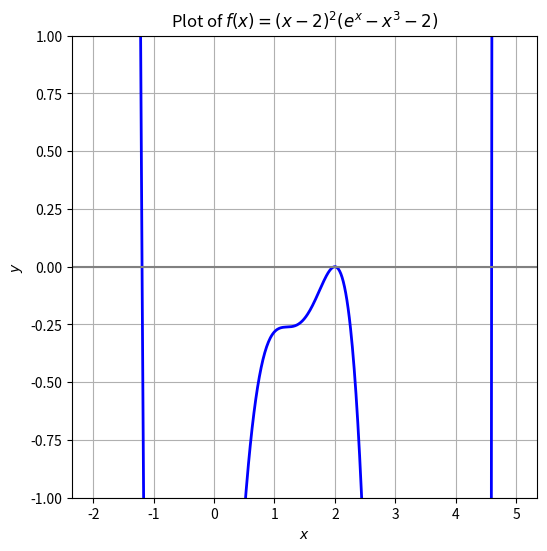
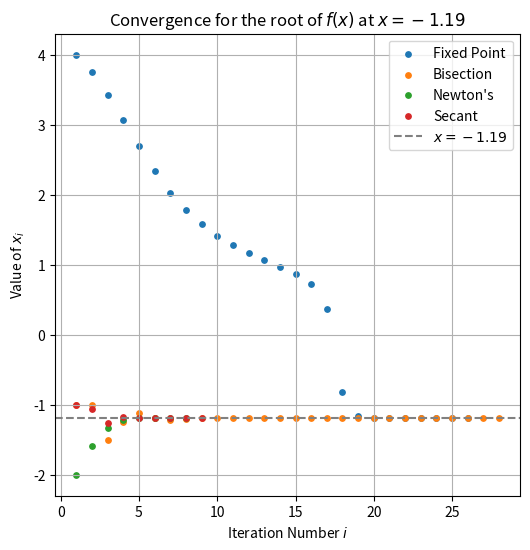
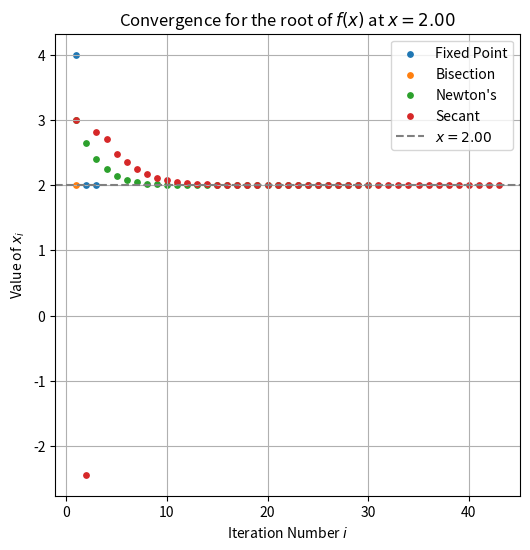

These charts were generated, in order, by the following Python code:
import numpy as np
import matplotlib.pyplot as plt
import math

import numpy as np
import matplotlib.pyplot as plt

x = np.linspace(-2, 5,701)

def f(x):
    return (x-2) ** 2 * (np.exp(x) - x ** 3 - 2)

def df(x):
    return (2*x - 4) * (np.exp(x) - x ** 3 - 2) + (x - 2) ** 2 * (np.exp(x) - 3 * x ** 2)

def lenrange(iterations):
    return range(1, len(iterations)+1)

plt.figure(figsize=(6,6))
plt.plot(x,f(x),color='blue',lw=2,label=r"$f(x)$")
#plt.plot(x,df(x),color='purple',lw=2,ls=":",label=rf"$f'(x)$")
plt.xlabel(r'$x$')
plt.ylabel(r'$y$')
plt.ylim(-1,1)
plt.grid(True)
plt.axhline(0,color="gray")
plt.title(r"Plot of $f(x)=(x-2)^2(e^x-x^3-2)$")

# FIXED POINT METHOD

def g1(x):
    inner = np.exp(x) - 2
    return np.sign(inner) * (np.abs(inner) ** (1/3))

def g2(x):
    return 2

def g3(x):
    inner = x**3 + 2
    if inner <= 0:
        raise ValueError(f"Domain error: x={x} results in log of a non-positive number.")
    return np.log(inner)

def fixedpoint(g,x0,tol=1e-8,max_iter=1000):
    iteration = 0
    history = [x0]
    while iteration < max_iter:
        x1 = g(x0)
        iteration += 1
        
        if abs(x1 - x0) < tol:
            print(f"Iterations: {iteration}")
            print(f"Root: x = {x1}")
            history.append(x1)
            return x1, history
        
        x0 = x1
        history.append(x0)

x0 = 4
fp1, hfp1 = fixedpoint(g1,x0)
fp2, hfp2 = fixedpoint(g2,x0)
fp3, hfp3 = fixedpoint(g3,x0)

# BISECTION METHOD

def bisection(f,a,b,tol=1e-8,max_iter=1000):    
    iteration = 0
    history = [(a+b)/2]

    if f(a) == 0:
        c = a
        print(f"Iterations = {iteration}")
        print(f"Root: x = {c}")
        return c, history

    if f(b) == 0:
        c = b
        print(f"Iterations = {iteration}")
        print(f"Root: x = {c}")
        return c, history

    if f(a) * f(b) >= 0:
        print("f(a) and f(b) must be different signs. Bisection method is not applicable.")
        return None, history
    
    while abs(b - a) / 2 > tol and iteration < max_iter:
        c = (a + b) / 2
        if f(c) == 0:
            print(f"Iterations = {iteration}")
            print(f"Root: x = {c}")
            return c, history
        elif f(a) * f(c) < 0:
            b = c
        else:
            a = c
        iteration += 1
        history.append(c)
    
    print(f"Iterations = {iteration}")
    print(f"Root: x = {c}")
    return c, history

bis1, hbis1 = bisection(f,-2,0)
bis2, hbis2 = bisection(f,1,3)
bis3, hbis3 = bisection(f,4,5)

# NEWTON'S METHOD

def newton(f,df,x0,tol=1e-8,max_iter=1000):
    iteration = 0
    history = [x0]
    
    while iteration < max_iter:
        x1 = x0 - f(x0) / df(x0)
        iteration += 1
        
        if abs(x1 - x0) < tol:
            print(f"Iterations: {iteration}")
            print(f"Root: x = {x1}")
            history.append(x1)
            return x1, history
        
        x0 = x1
        history.append(x0)

newt1, hnewt1 = newton(f,df,-2)
newt2, hnewt2= newton(f,df,3)
newt3, hnewt3 = newton(f,df,6)

# SECANT METHOD

def secant(f,x0,x1,tol=1e-8,max_iter=1000):
    iteration = 0
    history = [x1]
    
    while iteration < max_iter:
        fx0 = f(x0)
        fx1 = f(x1)
        x2 = x1 - fx1 * (x1 - x0) / (fx1 - fx0)
        iteration += 1
        
        if abs(x2 - x1) < tol:
            print(f"Iterations: {iteration}")
            print(f"Root: x = {x2}")
            history.append(x2)
            return x2, history
        
        x0, x1 = x1, x2
        history.append(x1)

sec1, hsec1 = secant(f,-2,-1)
sec2, hsec2 = secant(f,0,3)
sec3, hsec3 = secant(f,5,6)


# PLOT FOR X = -1.19

plt.figure(figsize=(6,6))

plt.title(rf"Convergence for the root of $f(x)$ at $x={fp1:.2f}$")
plt.xlabel(rf"Iteration Number $i$")
plt.ylabel(rf"Value of $x_i$")

plt.scatter(lenrange(hfp1), hfp1, s=15, label="Fixed Point")
plt.scatter(lenrange(hbis1), hbis1, s=15, label="Bisection")
plt.scatter(lenrange(hnewt1), hnewt1, s=15, label="Newton's")
plt.scatter(lenrange(hsec1), hsec1, s=15, label="Secant")

plt.axhline(fp1,color='gray',ls="--", label=rf"$x={fp1:.2f}$")

plt.grid(True)
plt.legend()
plt.show()

# PLOT FOR X = 2.00

plt.figure(figsize=(6,6))

plt.title(rf"Convergence for the root of $f(x)$ at $x={fp2:.2f}$")
plt.xlabel(rf"Iteration Number $i$")
plt.ylabel(rf"Value of $x_i$")

plt.scatter(lenrange(hfp2), hfp2, s=15, label="Fixed Point")
plt.scatter(lenrange(hbis2), hbis2, s=15, label="Bisection")
plt.scatter(lenrange(hnewt2), hnewt2, s=15, label="Newton's")
plt.scatter(lenrange(hsec2), hsec2, s=15, label="Secant")

plt.axhline(fp2,color='gray',ls="--", label=rf"$x={fp2:.2f}$")

plt.grid(True)
plt.legend()
plt.show()

import numpy as np
import matplotlib.pyplot as plt
